Run: headless pygame with SDL's dummy video driver; simulated clock (each Clock.tick advances the game by its frame time, no real sleeping); random seed 0; keys injected as events and as key.get_pressed() state; no mouse input.
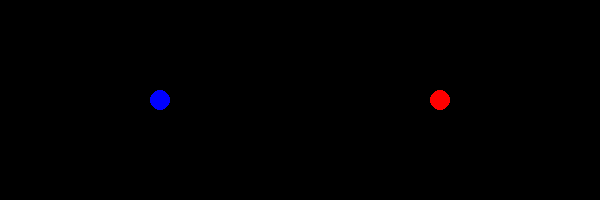
Frame 1 of 4 · flips 1–60 · no input
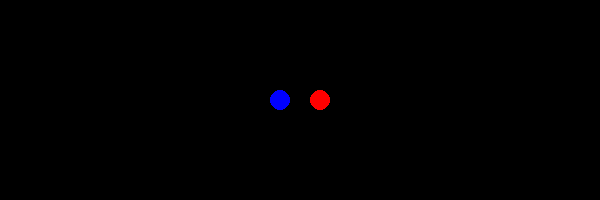
Frame 2 of 4 · flips 61–180 · tapped SPACE, RETURN · held RIGHT (→), D
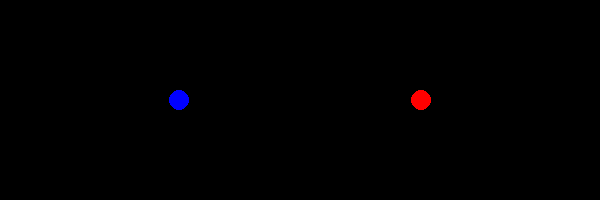
Frame 3 of 4 · flips 181–300 · held DOWN (↓), S
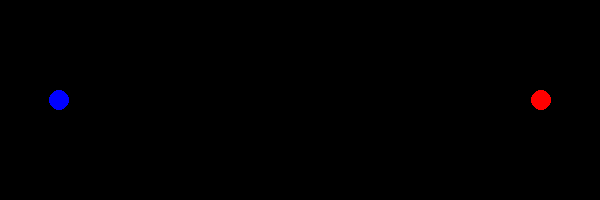
Frame 4 of 4 · flips 301–420 · held LEFT (←), A, UP (↑), W

The pygame program that drew these frames:

import pygame as pg
from pygame.locals import *

WIDTH, HEIGHT = 600, 200
FPS = 60

class Ball(pg.sprite.Sprite):
    def __init__(self, x, y, color, vx):
        super().__init__()
        self.image = pg.Surface((20, 20), pg.SRCALPHA)
        self.rect = self.image.get_rect()
        self.radius = 10
        pg.draw.circle(self.image, color, (self.radius, self.radius), self.radius)
        self.rect.center = (x, y)
        self.vx = vx
        
    
    def update(self):
        self.rect.x += self.vx

        if self.rect.left <= 0:
            self.vx *= -1
            self.rect.left = 0
        
        if self.rect.right >= WIDTH:
            self.vx *= -1
            self.rect.right = WIDTH
    
    def collide(self):
        self.vx *= -1
        self.rect.x += self.vx

class App:
    def __init__(self):
        pg.init()
        self.clock = pg.time.Clock()
        self.screen = pg.display.set_mode((WIDTH, HEIGHT))
        pg.display.set_caption("pygame mal")
        self.running = True
        self.all_sprites = pg.sprite.Group()
        self.ball1 = Ball(100, HEIGHT/2, "blue", 1)
        self.ball2 = Ball(500, HEIGHT/2, "red", -1)
        self.all_sprites.add(self.ball1)
        self.all_sprites.add(self.ball2)
    
    def handle_events(self):
        for event in pg.event.get():
            if event.type == pg.QUIT:
                self.running = False
    
    def update(self):
        if pg.sprite.collide_circle(self.ball1, self.ball2):
            self.ball1.collide()
            self.ball2.collide()

        self.all_sprites.update()
    
    def draw(self):
        self.screen.fill("black")
        self.all_sprites.draw(self.screen)
        pg.display.update()
    
    def run(self):
        while self.running:
            self.handle_events()
            self.update()
            self.draw()
            self.clock.tick(FPS)
        pg.quit()

if __name__ == "__main__":
    app = App()
    app.run()
